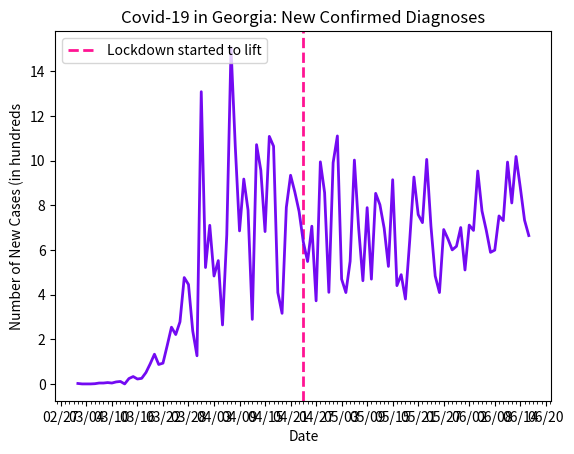

The script that saved this image:
import datetime as dt
import matplotlib.pyplot as plt
import matplotlib.dates as mdates
import matplotlib.ticker as ticker
from matplotlib.dates import MO, TU, WE, TH, FR, SA, SU

dates = ['3/2/2020', '3/3/2020', '3/4/2020', '3/5/2020', '3/6/2020', '3/7/2020', '3/8/2020', '3/9/2020', '3/10/2020', '3/11/2020', '3/12/2020', '3/13/2020', '3/14/2020', '3/15/2020', '3/16/2020', '3/17/2020', '3/18/2020', '3/19/2020', '3/20/2020', '3/21/2020', '3/22/2020', '3/23/2020', '3/24/2020', '3/25/2020', '3/26/2020', '3/27/2020', '3/28/2020', '3/29/2020', '3/30/2020', '3/31/2020', '4/1/2020', '4/2/2020', '4/3/2020', '4/4/2020', '4/5/2020', '4/6/2020', '4/7/2020', '4/8/2020', '4/9/2020', '4/10/2020', '4/11/2020', '4/12/2020', '4/13/2020', '4/14/2020', '4/15/2020', '4/16/2020', '4/17/2020', '4/18/2020', '4/19/2020', '4/20/2020', '4/21/2020', '4/22/2020', '4/23/2020', '4/24/2020', '4/25/2020', '4/26/2020', '4/27/2020', '4/28/2020', '4/29/2020', '4/30/2020', '5/1/2020', '5/2/2020', '5/3/2020', '5/4/2020', '5/5/2020', '5/6/2020', '5/7/2020', '5/8/2020', '5/9/2020', '5/10/2020', '5/11/2020', '5/12/2020', '5/13/2020', '5/14/2020', '5/15/2020', '5/16/2020', '5/17/2020', '5/18/2020', '5/19/2020', '5/20/2020', '5/21/2020', '5/22/2020', '5/23/2020', '5/24/2020', '5/25/2020', '5/26/2020', '5/27/2020', '5/28/2020', '5/29/2020', '5/30/2020', '5/31/2020', '6/1/2020', '6/2/2020', '6/3/2020', '6/4/2020', '6/5/2020', '6/6/2020', '6/7/2020', '6/8/2020', '6/9/2020', '6/10/2020', '6/11/2020', '6/12/2020', '6/13/2020', '6/14/2020', '6/15/2020', '6/16/2020']

# format dates
x_values = [dt.datetime.strptime(d, "%m/%d/%Y").date() for d in dates]
ax = plt.gca()
formatter = mdates.DateFormatter("%m/%d")
ax.xaxis.set_major_formatter(formatter)

# create x-axis
ax.xaxis.set_major_locator(mdates.WeekdayLocator(byweekday=(MO, TU, WE, TH, FR, SA, SU), interval=6))
# minor tick = daily
ax.xaxis.set_minor_locator(mdates.WeekdayLocator(byweekday=(MO, TU, WE, TH, FR, SA, SU)))

# format y-axis
ax.get_yaxis().set_major_formatter(ticker.FuncFormatter(lambda x, pos: format(int(x/100))))

# state started to reopen
plt.axvline(dt.datetime(2020, 4, 24), linestyle='--', color='#FF1493', linewidth=2, label='georgia')

# new cases by day
new_cases = [2, 0, 0, 0, 1, 4, 4, 6, 4, 9, 11, 0, 24, 33, 22, 25, 51, 90, 133, 87, 93, 172, 254, 221, 278, 476, 445, 237, 126, 1308, 521, 710, 483, 552, 264, 667, 1504, 1063, 685, 917, 778, 289, 1071, 957, 682, 1108, 1064, 409, 316, 790, 934, 859, 772, 635, 548, 706, 372, 994, 856, 410, 990, 1110, 469, 409, 549, 1002, 698, 462, 789, 469, 853, 802, 697, 526, 914, 440, 489, 380, 640, 926, 758, 722, 1005, 706, 483, 409, 691, 649, 600, 616, 700, 510, 711, 687, 953, 774, 688, 589, 599, 752, 731, 993, 810, 1018, 880, 733, 664]

# text labels
plt.title('Covid-19 in Georgia: New Confirmed Diagnoses')
plt.xlabel('Date')
plt.ylabel('Number of New Cases (in hundreds')
plt.legend(['Lockdown started to lift'], loc='upper left')

# create the graph
plt.plot(x_values, new_cases, color='#730af2', linewidth=2)

plt.show()